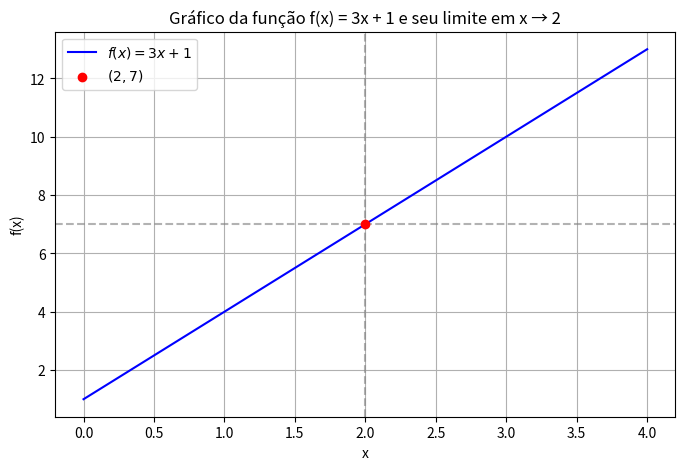

This chart was generated by the following Python code:
import numpy as np
import matplotlib.pyplot as plt

# Definição da função f(x) = 3x + 1
def f(x):
    return 3*x + 1

# Intervalo de x ao redor de x = 2
x_vals = np.linspace(0, 4, 100)
y_vals = f(x_vals)

# Valor do limite
x_limite = 2
y_limite = f(x_limite)

# Criando o gráfico
plt.figure(figsize=(8, 5))
plt.plot(x_vals, y_vals, label=r'$f(x) = 3x + 1$', color='b')

# Destacando o ponto (2,7)
plt.scatter(x_limite, y_limite, color='r', zorder=3, label=r'$(2,7)$')
plt.axvline(x_limite, linestyle="--", color="gray", alpha=0.6)
plt.axhline(y_limite, linestyle="--", color="gray", alpha=0.6)

# Configurações do gráfico
plt.xlabel("x")
plt.ylabel("f(x)")
plt.title("Gráfico da função f(x) = 3x + 1 e seu limite em x → 2")
plt.legend()
plt.grid(True)
plt.show()
